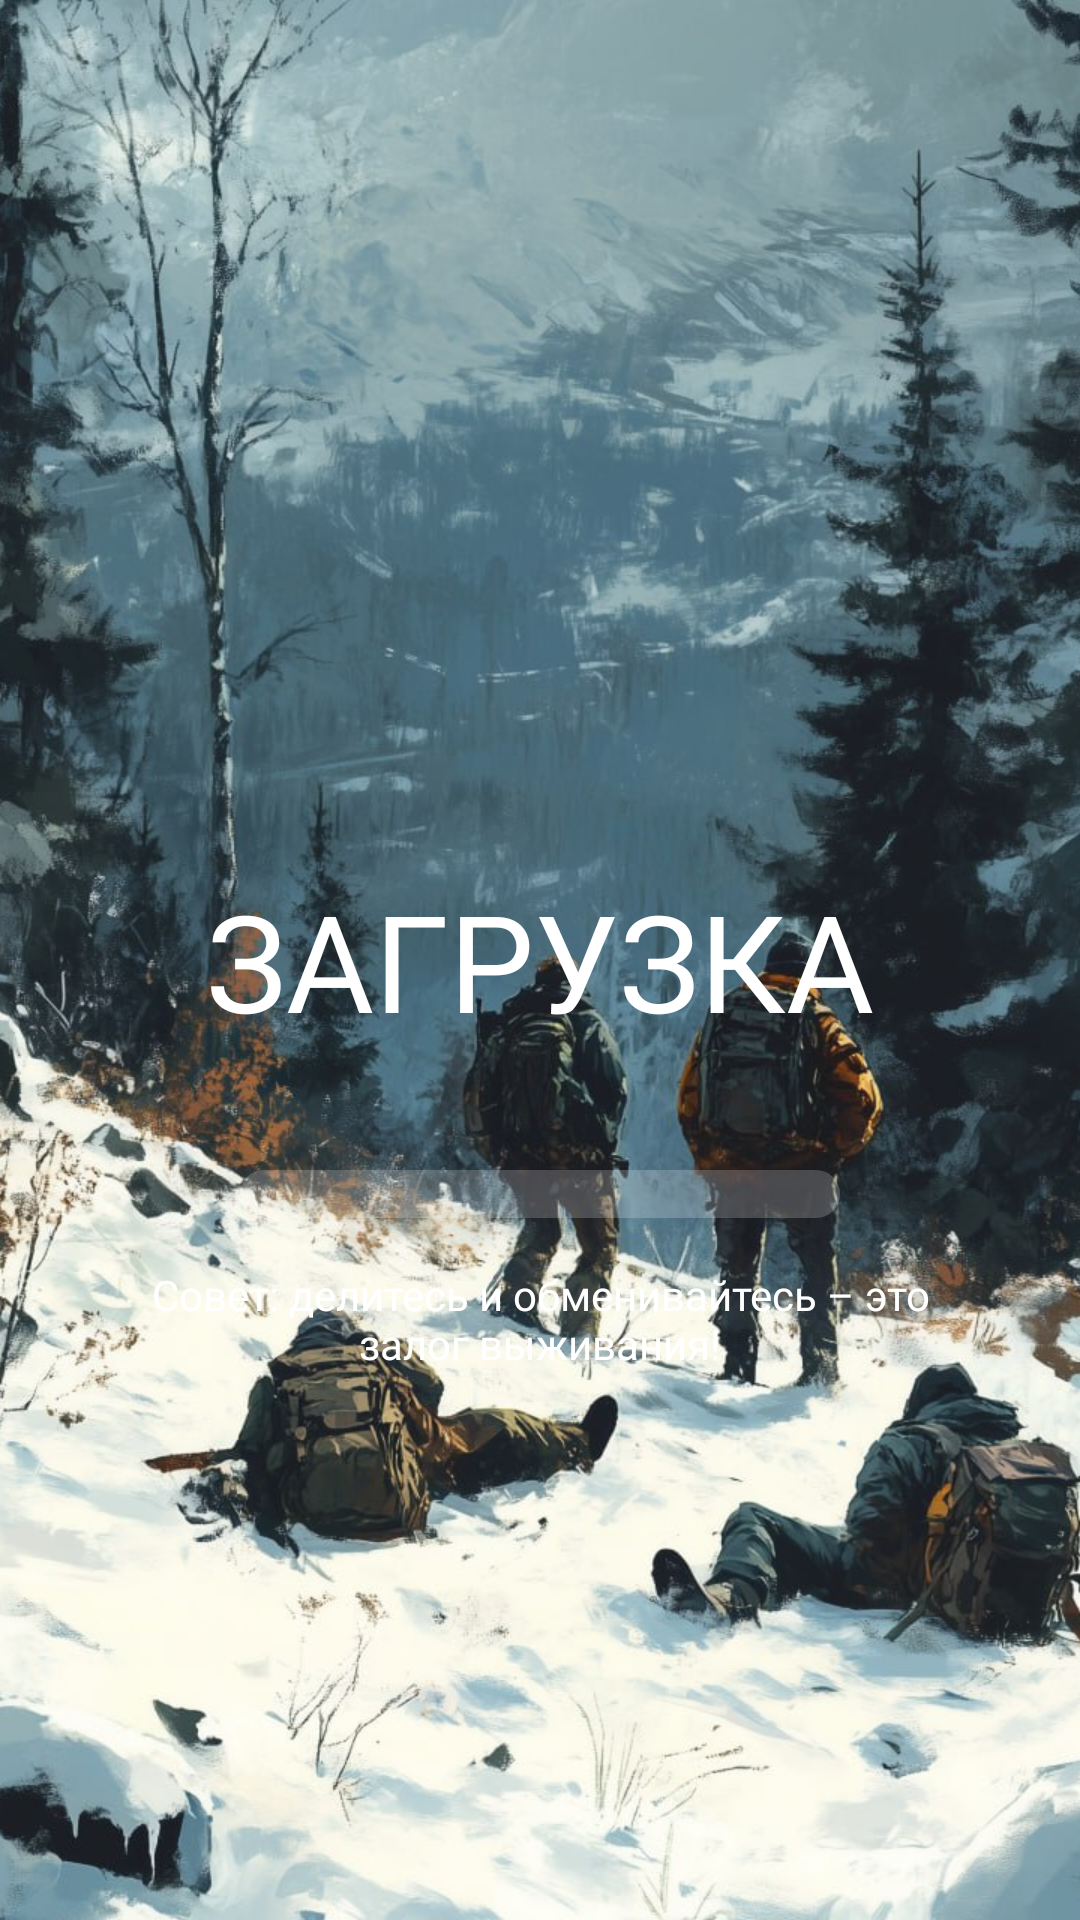

Here is an Android app screen rendered from its layout file. Give the layout XML and the strings, colors and styles it references.
<!-- AndroidManifest.xml: application theme Theme.AdventureApp -->
<!-- res/layout/activity_splash.xml -->
<?xml version="1.0" encoding="utf-8"?>
<RelativeLayout xmlns:android="http://schemas.android.com/apk/res/android"
    android:id="@+id/rootLayout"
    android:layout_width="match_parent"
    android:layout_height="match_parent"
    android:background="@color/black">

    
    <ImageView
        android:id="@+id/splashImage"
        android:layout_width="match_parent"
        android:layout_height="match_parent"
        android:scaleType="centerCrop"
        android:src="@drawable/main_background"
        android:importantForAccessibility="no" />

    
    <TextView
        android:id="@+id/splashText"
        android:layout_width="match_parent"
        android:layout_height="wrap_content"
        android:layout_centerHorizontal="true"
        android:layout_centerVertical="true"
        android:gravity="center"
        android:padding="16dp"
        android:text="ЗАГРУЗКА"
        android:textColor="@android:color/white"
        android:textSize="45sp"
        android:fontFamily="@font/panton_rust_heavy_grsh" />

    
    <ProgressBar
        android:id="@+id/splashProgress"
        style="?android:attr/progressBarStyleHorizontal"
        android:layout_width="200dp"
        android:layout_height="wrap_content"
        android:layout_below="@id/splashText"
        android:layout_centerHorizontal="true"
        android:layout_marginTop="24dp"
        android:progressDrawable="@drawable/progress_white"
        android:max="100"
        android:progress="0" />

    
    <TextView
        android:id="@+id/splashTips"
        android:layout_width="match_parent"
        android:layout_height="wrap_content"
        android:layout_below="@id/splashProgress"
        android:layout_marginTop="16dp"
        android:layout_marginStart="32dp"
        android:layout_marginEnd="32dp"
        android:gravity="center"
        android:text="Совет: делитесь и обменивайтесь – это залог выживания!"
        android:textColor="@android:color/white"
        android:textSize="14sp"
        android:fontFamily="@font/panton_rust_scr_sm_bold_gr" />
</RelativeLayout>
<!-- resources referenced by this layout -->
<resources>
  <color name="black">#FF000000</color>
  <!-- drawable main_background: jpg bitmap (drawable, 237044 bytes) -->
  <!-- drawable progress_white (drawable) -->
  <layer-list xmlns:android="http://schemas.android.com/apk/res/android">
      <item android:id="@android:id/background">
          <shape>
              <corners android:radius="10dp"/>
              <solid android:color="#33FFFFFF"/>
          </shape>
      </item>
      <item android:id="@android:id/progress">
          <clip>
              <shape>
                  <corners android:radius="10dp"/>
                  <solid android:color="#FFFFFFFF"/>
              </shape>
          </clip>
      </item>
  </layer-list>
  <style name="Theme.AdventureApp" parent="Theme.Material3.DayNight.NoActionBar">
  
          
          <item name="android:windowBackground">@color/colorBackground</item>
          <item name="colorPrimary">@color/white</item>
          <item name="colorOnPrimary">@color/black</item>
          <item name="colorSecondary">@color/snow_blue</item>
          <item name="colorOnSecondary">@color/black</item>
          <item name="android:textColorPrimary">@color/white</item>
  
          
  
          
          <item name="shapeAppearanceSmallComponent">@style/ShapeAppearance.MyRounded</item>
          <item name="shapeAppearanceMediumComponent">@style/ShapeAppearance.MyRounded</item>
          <item name="shapeAppearanceLargeComponent">@style/ShapeAppearance.MyRounded</item>
  
      </style>
  <color name="colorBackground">#ccffffff</color>
  <color name="white">#FFFFFFFF</color>
  <color name="snow_blue">#A9CCE3</color>
  <style name="ShapeAppearance.MyRounded" parent="ShapeAppearance.Material3.SmallComponent">
          <item name="cornerFamily">rounded</item>
          <item name="cornerSize">16dp</item>
      </style>
</resources>
